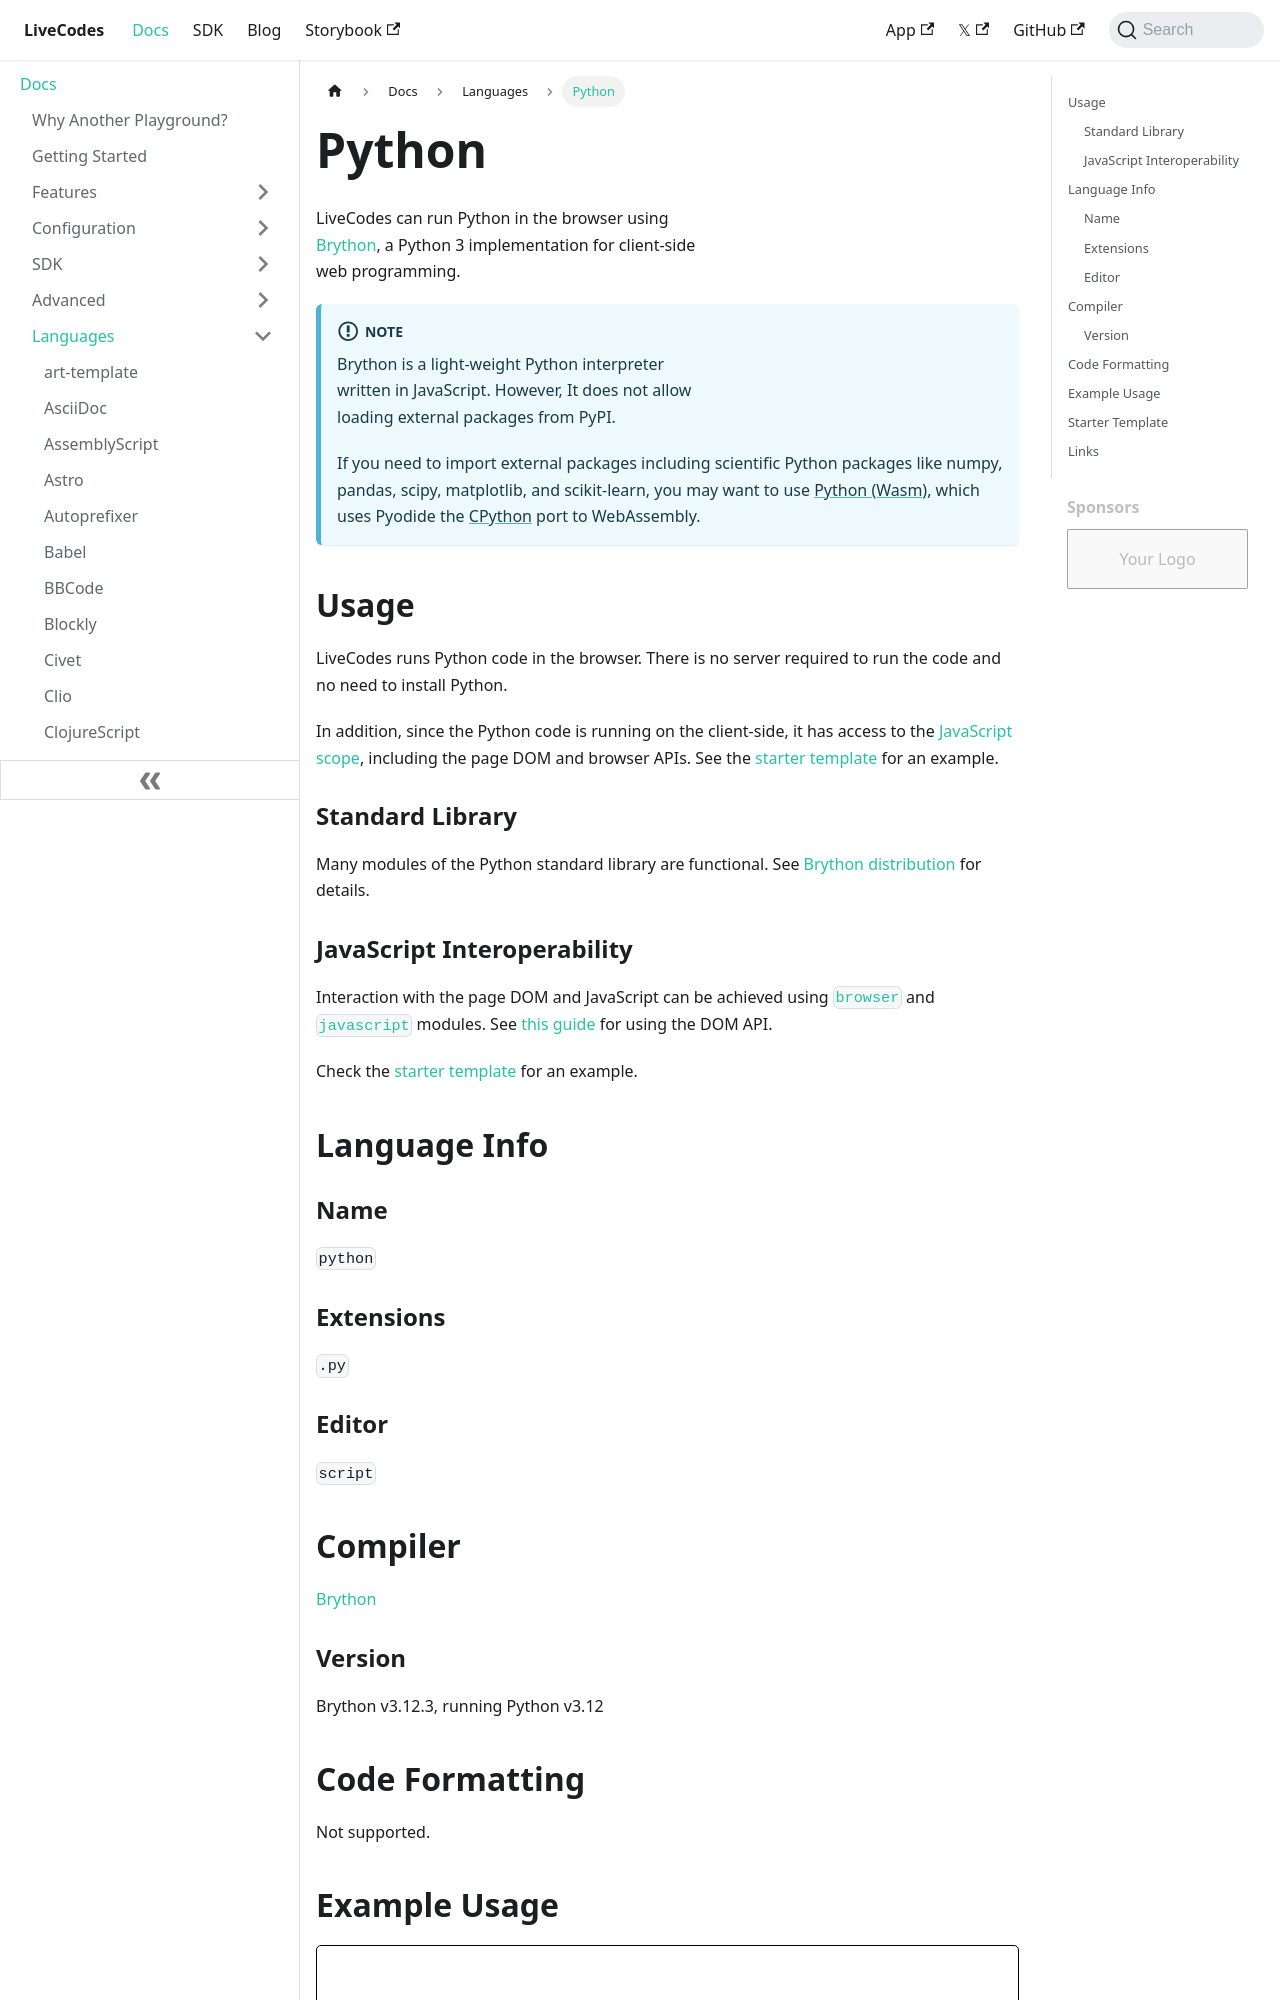

repository: HenriqueOs98/livecodes · page: docs/languages/python/index.html · generator: docusaurus

# Python

import RunInLiveCodes from '../../src/components/RunInLiveCodes.tsx';
import LiveCodes from '../../src/components/LiveCodes.tsx';

LiveCodes can run Python in the browser using [Brython](https://brython.info/), a Python 3 implementation for client-side web programming.

:::info Note

Brython is a light-weight Python interpreter written in JavaScript. However, It does not allow loading external packages from PyPI.

If you need to import external packages including scientific Python packages like numpy, pandas, scipy, matplotlib, and scikit-learn, you may want to use [Python (Wasm)](./python-wasm.md), which uses Pyodide the [CPython](https://github.com/python/cpython) port to WebAssembly.

:::

## Usage

LiveCodes runs Python code in the browser. There is no server required to run the code and no need to install Python.

In addition, since the Python code is running on the client-side, it has access to the [JavaScript scope](#javascript-interoperability), including the page DOM and browser APIs. See the [starter template](#starter-template) for an example.
